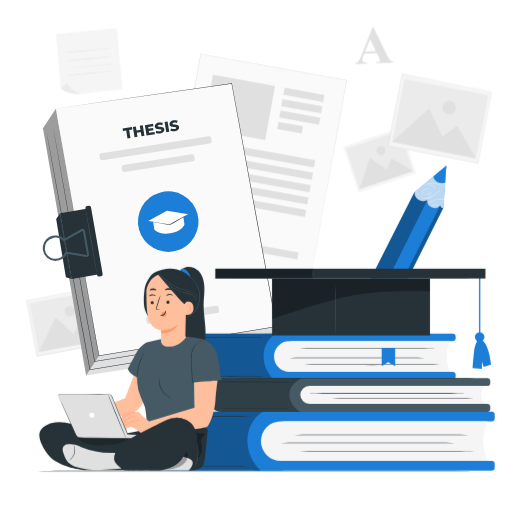
t = 0.00 s
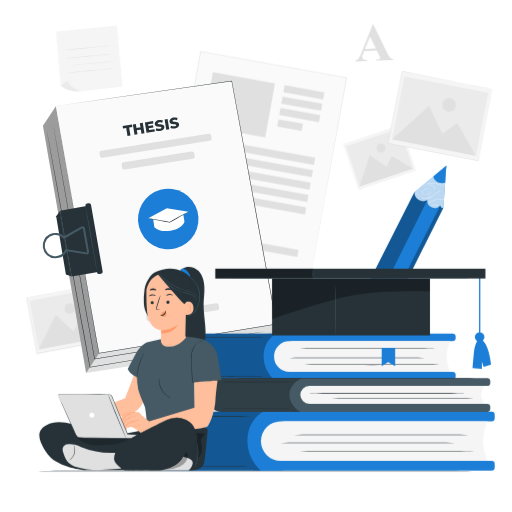
t = 0.19 s
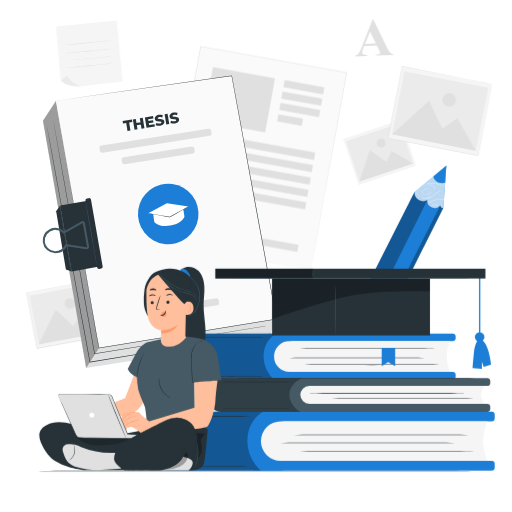
t = 0.56 s
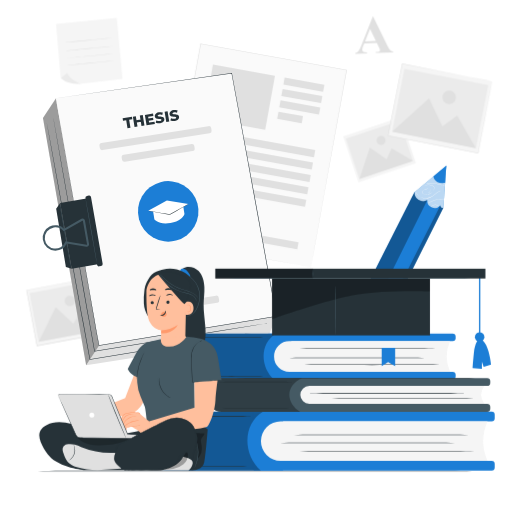
t = 0.75 s
t = 0.94 s: frame unchanged from t = 0.56 s, image omitted
t = 1.31 s: frame unchanged from t = 0.19 s, image omitted

The animated SVG that drew these frames (rendered in a browser with its animation timeline set to each time). Animation: 1 CSS @keyframes rule; one cycle of 1.50 s, repeats indefinitely.

<svg class="animated" id="freepik_stories-thesis" xmlns="http://www.w3.org/2000/svg" viewBox="0 0 500 500" version="1.1" xmlnsXlink="http://www.w3.org/1999/xlink" xmlnsSvgjs="http://svgjs.com/svgjs"><style>svg#freepik_stories-thesis:not(.animated) .animable {opacity: 0;}svg#freepik_stories-thesis.animated #freepik--background-complete--inject-21 {animation: 1.5s Infinite  linear floating;animation-delay: 0s;}svg#freepik_stories-thesis.animated #freepik--Thesis--inject-21 {animation: 1.5s Infinite  linear floating;animation-delay: 0s;}            @keyframes floating {                0% {                    opacity: 1;                    transform: translateY(0px);                }                50% {                    transform: translateY(-10px);                }                100% {                    opacity: 1;                    transform: translateY(0px);                }            }        </style><g id="freepik--background-complete--inject-21" class="animable animator-active" style="transform-origin: 253.2px 187.16px;"><g id="elrilk2q1k5n"><rect x="30.42" y="286.45" width="69.22" height="55.34" style="fill: rgb(245, 245, 245); transform-origin: 65.03px 314.12px; transform: rotate(-10.6deg);" class="animable"></rect></g><path d="M94,280.56l-.33.08-1,.19-3.69.72-13.93,2.67L26,293.52l.19-.28c3,16.19,6.52,34.75,10.21,54.39h0l-.31-.22,68-12.68-.17.26c-3-16.38-5.52-29.95-7.27-39.46-.86-4.75-1.54-8.48-2-11-.23-1.27-.4-2.24-.52-2.92s-.17-1-.17-1,.08.32.2,1l.57,2.87c.49,2.55,1.2,6.26,2.11,11,1.81,9.53,4.39,23.14,7.51,39.56l.05.21-.22.05L36.14,348l-.26.05-.05-.27h0c-3.66-19.64-7.13-38.2-10.15-54.4l0-.23.24-.05L75.16,284l13.89-2.54,3.67-.66.93-.16Z" style="fill: rgb(224, 224, 224); transform-origin: 65.04px 314.305px;" id="elj8pfdd8odmf" class="animable"></path><g id="el632pax9zgd"><rect x="32.8" y="289.94" width="64.36" height="48.37" style="fill: rgb(235, 235, 235); transform-origin: 64.98px 314.125px; transform: rotate(-10.6deg);" class="animable"></rect></g><polygon points="37.8 343.82 54.37 310.13 71.51 326.06 78.95 314.44 101.06 331.99 37.8 343.82" style="fill: rgb(224, 224, 224); transform-origin: 69.43px 326.975px;" id="elfksypcuhyee" class="animable"></polygon><path d="M73.19,302.87a5.07,5.07,0,1,1-5.92-4.05A5.07,5.07,0,0,1,73.19,302.87Z" style="fill: rgb(224, 224, 224); transform-origin: 68.2065px 303.803px;" id="eleytwntiqn45" class="animable"></path><g id="elpbr2o6swwye"><rect x="151.97" y="89.38" width="195.57" height="144.8" style="fill: rgb(250, 250, 250); transform-origin: 249.755px 161.78px; transform: rotate(-79.74deg);" class="animable"></rect></g><path d="M303.57,270.89s.05-.32.15-.92l.48-2.71c.42-2.38,1.05-5.9,1.86-10.47,1.65-9.16,4.05-22.54,7.09-39.48l25-138.9.2.28L195.9,52.92h0l.31-.22c-13,71.79-25.07,138.29-34.89,192.43l-.17-.25,103.53,18.86L293.41,269l7.56,1.4c1.71.31,2.6.49,2.6.49l-2.56-.44-7.53-1.34L264.75,264l-103.7-18.66-.21,0,0-.21c9.79-54.16,21.82-120.66,34.8-192.45l0-.26.27,0h0L338.45,78.21l.24.05,0,.23c-10.37,57-19.13,105.13-25.29,139l-7.2,39.4c-.84,4.55-1.48,8-1.92,10.42-.22,1.17-.38,2.06-.49,2.67Z" style="fill: rgb(224, 224, 224); transform-origin: 249.765px 161.655px;" id="elh0zrcz928iu" class="animable"></path><g id="el7e6khbzjoq7"><rect x="202.69" y="78.04" width="61.48" height="53.56" style="fill: rgb(224, 224, 224); transform-origin: 233.43px 104.82px; transform: rotate(10.26deg);" class="animable"></rect></g><g id="elzeib4llgw49"><rect x="277.03" y="89.12" width="39.36" height="6.99" style="fill: rgb(224, 224, 224); transform-origin: 296.71px 92.615px; transform: rotate(10.26deg);" class="animable"></rect></g><g id="elja56pdo95h"><rect x="195.71" y="146.52" width="112.34" height="6.99" style="fill: rgb(224, 224, 224); transform-origin: 251.88px 150.015px; transform: rotate(10.26deg);" class="animable"></rect></g><g id="elfenze8xspij"><rect x="193.52" y="158.63" width="112.34" height="6.99" style="fill: rgb(224, 224, 224); transform-origin: 249.69px 162.125px; transform: rotate(10.26deg);" class="animable"></rect></g><g id="el0cxevkraqmmc"><rect x="191.33" y="170.73" width="112.34" height="6.99" style="fill: rgb(224, 224, 224); transform-origin: 247.5px 174.225px; transform: rotate(10.26deg);" class="animable"></rect></g><g id="elxhbm5l34jse"><rect x="189.13" y="182.84" width="112.34" height="6.99" style="fill: rgb(224, 224, 224); transform-origin: 245.3px 186.335px; transform: rotate(10.26deg);" class="animable"></rect></g><g id="elo0r73bxwkas"><rect x="186.94" y="194.94" width="112.34" height="6.99" style="fill: rgb(224, 224, 224); transform-origin: 243.11px 198.435px; transform: rotate(10.26deg);" class="animable"></rect></g><g id="el1edchlbg2p3"><rect x="179.43" y="236.44" width="112.34" height="6.99" style="fill: rgb(224, 224, 224); transform-origin: 235.6px 239.935px; transform: rotate(10.26deg);" class="animable"></rect></g><g id="el7n8c13iwinl"><rect x="185.16" y="202.53" width="61.67" height="6.99" style="fill: rgb(224, 224, 224); transform-origin: 215.995px 206.025px; transform: rotate(10.26deg);" class="animable"></rect></g><g id="elob5fqxt98k"><rect x="275.02" y="100.25" width="39.36" height="6.99" style="fill: rgb(224, 224, 224); transform-origin: 294.7px 103.745px; transform: rotate(10.26deg);" class="animable"></rect></g><g id="elv48aq8iww7"><rect x="273" y="111.38" width="39.36" height="6.99" style="fill: rgb(224, 224, 224); transform-origin: 292.68px 114.875px; transform: rotate(10.4077deg);" class="animable"></rect></g><g id="ell39of8jlagk"><rect x="271.11" y="121.16" width="24.27" height="6.99" style="fill: rgb(224, 224, 224); transform-origin: 283.245px 124.655px; transform: rotate(10.26deg);" class="animable"></rect></g><path d="M368,51.76l-12.29.5-1.33,3.44a7.59,7.59,0,0,0-.6,2.83A2.32,2.32,0,0,0,355,60.64a10.09,10.09,0,0,0,3.44.47l0,1L347,62.53l0-1a5.17,5.17,0,0,0,3-1.68,20.43,20.43,0,0,0,2.77-5.36L364,26.27l.49,0,13.69,28q2,4,3.16,5a4,4,0,0,0,2.5.83l0,.94-16.83.68,0-.95.7,0a5.19,5.19,0,0,0,2.82-.68,1.34,1.34,0,0,0,.52-1.2,3.21,3.21,0,0,0-.19-.94c0-.15-.33-.79-.85-1.89Zm-.95-1.86-5.66-11.78-4.86,12.2Z" style="fill: rgb(224, 224, 224); transform-origin: 365.42px 44.4px;" id="elwgbyx5q7jun" class="animable"></path><g id="elz66t4qt6gt"><rect x="341.04" y="132.61" width="59.26" height="47.38" style="fill: rgb(245, 245, 245); transform-origin: 370.67px 156.3px; transform: rotate(-18.47deg);" class="animable"></rect></g><g id="el1t8qdnyhik"><rect x="343.08" y="135.6" width="55.09" height="41.41" style="fill: rgb(235, 235, 235); transform-origin: 370.625px 156.305px; transform: rotate(-18.47deg);" class="animable"></rect></g><polygon points="351.06 184.67 361.16 154.16 377.56 165.66 382.5 154.93 403.31 167.22 351.06 184.67" style="fill: rgb(224, 224, 224); transform-origin: 377.185px 169.415px;" id="elvpxk0gpneb" class="animable"></polygon><path d="M376.26,145.79a4.34,4.34,0,1,1-5.49-2.74A4.33,4.33,0,0,1,376.26,145.79Z" style="fill: rgb(224, 224, 224); transform-origin: 372.144px 147.165px;" id="elqfdsj4p5kn" class="animable"></path><g id="elzwxyv0947z"><rect x="394.11" y="71.12" width="71.59" height="89.54" style="fill: rgb(245, 245, 245); transform-origin: 429.905px 115.89px; transform: rotate(-78.92deg);" class="animable"></rect></g><path d="M480.72,89.37l-.43-.07-1.24-.22-4.78-.91-18-3.46L392.8,72.4l.28-.19c-4.09,20.91-8.77,44.88-13.73,70.25h0l-.21-.32L467,159.41l-.26.17c4.19-21.14,7.66-38.67,10.09-50.92,1.23-6.13,2.19-10.94,2.85-14.23.33-1.64.58-2.89.76-3.76s.28-1.3.28-1.3-.07.43-.23,1.27-.39,2.1-.7,3.72c-.63,3.28-1.55,8.08-2.72,14.2-2.38,12.3-5.79,29.89-9.89,51.11l-.05.22-.21,0L379,142.68l-.26-.05.05-.26h0c5-25.36,9.69-49.33,13.79-70.24l.05-.24.23.05L456.47,84.5l17.92,3.58,4.73,1,1.2.25Z" style="fill: rgb(224, 224, 224); transform-origin: 429.73px 115.89px;" id="elhb7k7oo24xw" class="animable"></path><g id="elutu5k01se3p"><rect x="398.56" y="74.26" width="62.57" height="83.25" style="fill: rgb(235, 235, 235); transform-origin: 429.845px 115.885px; transform: rotate(-78.92deg);" class="animable"></rect></g><polygon points="382.98 138.59 418.99 106.01 431.99 133.35 446.48 122.93 464.68 154.59 382.98 138.59" style="fill: rgb(224, 224, 224); transform-origin: 423.83px 130.3px;" id="elkhcnn9rw9k9" class="animable"></polygon><path d="M445.09,106.26a6.56,6.56,0,1,1-5.18-7.69A6.55,6.55,0,0,1,445.09,106.26Z" style="fill: rgb(224, 224, 224); transform-origin: 438.651px 105.008px;" id="eludidqa44vpj" class="animable"></path><polygon points="54.74 33.21 59.28 86.19 79.83 91.76 119.69 87.13 114.08 27.49 54.74 33.21" style="fill: rgb(245, 245, 245); transform-origin: 87.215px 59.625px;" id="elenvjfrm3ki4" class="animable"></polygon><path d="M65.55,81.43l-6.26,4.76a22.73,22.73,0,0,0,8.17,4.54,32.74,32.74,0,0,0,12.37,1S70.34,90.12,65.55,81.43Z" style="fill: rgb(235, 235, 235); transform-origin: 69.56px 86.679px;" id="el1nvegorj6uj" class="animable"></path><path d="M109.28,47c0,.1-10.08,1.15-22.53,2.36s-22.57,2.11-22.58,2S74.25,50.18,86.71,49,109.27,46.87,109.28,47Z" style="fill: rgb(224, 224, 224); transform-origin: 86.725px 49.1786px;" id="elk2wxag3c7ln" class="animable"></path><path d="M109.87,55.12c0,.1-10.08,1.16-22.53,2.37s-22.57,2.1-22.58,2,10.08-1.16,22.54-2.37S109.86,55,109.87,55.12Z" style="fill: rgb(224, 224, 224); transform-origin: 87.315px 57.3035px;" id="ele14kqlqhebb" class="animable"></path><path d="M110.82,62.31c0,.1-10.08,1.16-22.53,2.36s-22.56,2.11-22.57,2,10.07-1.15,22.53-2.36S110.81,62.21,110.82,62.31Z" style="fill: rgb(224, 224, 224); transform-origin: 88.27px 64.4907px;" id="elxqc78hpoh4" class="animable"></path><path d="M111.45,69.26c0,.09-10.08,1.15-22.54,2.36s-22.56,2.11-22.57,2,10.08-1.16,22.54-2.36S111.44,69.16,111.45,69.26Z" style="fill: rgb(224, 224, 224); transform-origin: 88.895px 71.4408px;" id="el2guyeu48ywi" class="animable"></path></g><g id="freepik--Floor--inject-21" class="animable" style="transform-origin: 249px 459.895px;"><path d="M484.39,459.9c0,.14-105.4.26-235.38.26s-235.4-.12-235.4-.26,105.37-.27,235.4-.27S484.39,459.75,484.39,459.9Z" style="fill: rgb(38, 50, 56); transform-origin: 249px 459.895px;" id="elw32bt7pwvom" class="animable"></path></g><g id="freepik--Thesis--inject-21" class="animable" style="transform-origin: 156.069px 224.035px;"><polygon points="41.94 125.35 84.1 366.77 261.88 338.86 270.12 318.95 222.02 95.72 55.38 105.66 41.94 125.35" style="fill: rgb(224, 224, 224); transform-origin: 156.03px 231.245px;" id="elsqobgjrzmxr" class="animable"></polygon><g id="el7dezseboy5n"><polygon points="84.1 366.77 96.73 347.42 54.57 105.99 41.94 125.35 84.1 366.77" style="opacity: 0.3; transform-origin: 69.335px 236.38px;" class="animable"></polygon></g><polygon points="54.57 105.99 96.73 347.42 270.12 318.95 226.31 81.5 54.57 105.99" style="fill: rgb(250, 250, 250); transform-origin: 162.345px 214.46px;" id="elu2xwlp2bn1c" class="animable"></polygon><path d="M54.57,106l171.71-24.7.21,0,0,.2C238.78,147.81,254,230,270.38,318.9l.05.27-.27.05-2.86.47-170.53,28-.24,0,0-.24C71.73,204.86,54.94,108.12,54.57,106c.37,2.13,17.36,98.83,42.4,241.38l-.28-.19,170.52-28,2.86-.47-.22.31c-16.38-88.91-31.52-171.1-43.75-237.46l.24.17Z" style="fill: rgb(38, 50, 56); transform-origin: 162.5px 214.495px;" id="elpqdmdqz8ftg" class="animable"></path><g id="elkl4sxa18myd"><circle cx="164.29" cy="216.42" r="29.55" style="fill: rgb(28, 126, 214); transform-origin: 164.29px 216.42px; transform: rotate(-82.43deg);" class="animable"></circle></g><path d="M150.74,224.18l-1.34-8.51L178.87,211l1.26,8s-1.8,6.88-13.72,8.76S150.74,224.18,150.74,224.18Z" style="fill: rgb(255, 255, 255); transform-origin: 164.765px 219.577px;" id="elkyw06j48hv" class="animable"></path><polygon points="144.75 215.72 165.78 219.46 184.02 209.2 162.96 205.87 144.75 215.72" style="fill: rgb(255, 255, 255); transform-origin: 164.385px 212.665px;" id="ellm4zjufswf" class="animable"></polygon><g id="elyz1pkqrgo8i"><rect x="96.64" y="141.39" width="110.49" height="6.96" rx="2.35" style="fill: rgb(224, 224, 224); transform-origin: 151.885px 144.87px; transform: rotate(-8.98deg);" class="animable"></rect></g><g id="elkpmm3fbp47m"><rect x="118.57" y="155.76" width="71.79" height="6.96" rx="2.35" style="fill: rgb(224, 224, 224); transform-origin: 154.465px 159.24px; transform: rotate(-8.98deg);" class="animable"></rect></g><g id="eljswsnv27vn"><rect x="142.43" y="303.89" width="71.79" height="6.96" rx="2.35" style="fill: rgb(224, 224, 224); transform-origin: 178.325px 307.37px; transform: rotate(-8.98deg);" class="animable"></rect></g><path d="M261.19,325.66l-.84.16-2.48.43-9.59,1.6-35.61,5.84L92.37,353.24l-.26.05,0-.26c-1.68-9.55-3.45-19.55-5.25-29.74C77.18,268.54,68.46,219,62.15,183.11c-3.13-17.94-5.66-32.45-7.42-42.49-.86-5-1.53-8.91-2-11.56-.22-1.32-.39-2.32-.51-3s-.15-1-.15-1,.08.35.21,1,.31,1.69.55,3c.48,2.65,1.18,6.54,2.09,11.54,1.79,10,4.38,24.54,7.58,42.46,6.35,35.88,15.13,85.42,24.82,140.16,1.8,10.18,3.56,20.19,5.25,29.74l-.31-.22,120.34-19.38,35.63-5.68,9.6-1.51,2.49-.38Z" style="fill: rgb(38, 50, 56); transform-origin: 156.63px 239.175px;" id="el8s74tlrjviu" class="animable"></path><path d="M248,334.74l-.79.16-2.34.41-9.06,1.54-33.68,5.62L87.83,361.39l-.26,0,0-.25L81,325.47c-9.79-54-18.65-102.85-25.07-138.23-3.18-17.68-5.76-32-7.54-41.9-.87-4.94-1.56-8.78-2-11.4-.22-1.29-.4-2.28-.51-3s-.16-1-.16-1,.08.33.21,1l.57,3c.48,2.61,1.2,6.44,2.12,11.37l7.7,41.87c6.46,35.38,15.38,84.23,25.23,138.2,2.22,12.23,4.4,24.2,6.49,35.71l-.3-.21,114.31-18.74,33.7-5.47,9.07-1.45,2.35-.36Z" style="fill: rgb(38, 50, 56); transform-origin: 146.86px 245.665px;" id="eliwzyvjy78dq" class="animable"></path><polygon points="58.76 208.23 54.85 213.75 64.34 270.64 69.99 272.56 58.76 208.23" style="fill: rgb(38, 50, 56); transform-origin: 62.42px 240.395px;" id="eled3l1712lti" class="animable"></polygon><g id="el54zok5wbsmx"><rect x="64.17" y="205.38" width="27.48" height="65.3" style="fill: rgb(38, 50, 56); transform-origin: 77.91px 238.03px; transform: rotate(-9.91deg);" class="animable"></rect></g><g id="elpwqr7o1x4gi"><rect x="89.1" y="200.62" width="5.49" height="69.84" rx="1.85" style="fill: rgb(38, 50, 56); transform-origin: 91.845px 235.54px; transform: rotate(-9.9deg);" class="animable"></rect></g><path d="M54.08,254.77A12.42,12.42,0,0,1,41.82,244a12.4,12.4,0,0,1,20.79-10.69l16.9-9.6a2.32,2.32,0,0,1,3.43,1.62l4,22.89a2.31,2.31,0,0,1-2.65,2.69l-19.08-3a12.44,12.44,0,0,1-11.13,6.88Zm0-22.81a9.47,9.47,0,0,0-1.5.11,10.58,10.58,0,0,0-8.81,11.68,10.4,10.4,0,0,0,19.9,2.64l.3-.72L84.61,249a.28.28,0,0,0,.27-.09.31.31,0,0,0,.09-.27l-4-22.9a.32.32,0,0,0-.18-.23.32.32,0,0,0-.29,0L62.25,235.83l-.54-.57A10.43,10.43,0,0,0,54.11,232Z" style="fill: rgb(69, 90, 100); transform-origin: 64.3424px 239.099px;" id="el6fgw3046s26" class="animable"></path><path d="M94.68,267.75a3.53,3.53,0,0,1-.14-.64c-.09-.48-.2-1.09-.35-1.84-.3-1.67-.72-4-1.24-6.8-1-5.79-2.44-13.69-4-22.42s-2.89-16.65-3.89-22.46c-.47-2.82-.85-5.13-1.12-6.81-.12-.76-.21-1.38-.28-1.86a2.64,2.64,0,0,1-.06-.65,4.63,4.63,0,0,1,.16.63c.1.48.23,1.09.38,1.84.32,1.67.76,4,1.29,6.79,1.07,5.73,2.5,13.66,4,22.42s2.9,16.71,3.84,22.46c.48,2.88.84,5.21,1.08,6.82.11.81.21,1.43.25,1.87A2.66,2.66,0,0,1,94.68,267.75Z" style="fill: rgb(69, 90, 100); transform-origin: 89.1393px 236.01px;" id="elg7gdy05k1zc" class="animable"></path><path d="M69.45,272.78a5.68,5.68,0,0,1-.14-.65c-.09-.47-.2-1.08-.34-1.84-.31-1.67-.73-4-1.25-6.79-1-5.8-2.44-13.7-4-22.43s-2.88-16.65-3.89-22.45c-.47-2.83-.85-5.14-1.12-6.81-.12-.77-.21-1.38-.28-1.86a2.71,2.71,0,0,1-.06-.66,3.68,3.68,0,0,1,.17.64c.09.48.22,1.09.37,1.84.32,1.67.76,4,1.29,6.78,1.07,5.74,2.5,13.66,4,22.43s2.9,16.7,3.85,22.45c.47,2.88.84,5.21,1.07,6.83.11.81.21,1.43.25,1.86A2.74,2.74,0,0,1,69.45,272.78Z" style="fill: rgb(69, 90, 100); transform-origin: 63.9093px 241.035px;" id="elsswi4hz8979" class="animable"></path><path d="M184,209.2a10.26,10.26,0,0,1-1.38.89l-3.86,2.27c-3.28,1.9-7.83,4.49-12.87,7.33l-.09.05-.09,0-.21,0c-5.75-1-11-2-14.7-2.69l-4.45-.87a9.33,9.33,0,0,1-1.62-.4,12.11,12.11,0,0,1,1.66.19l4.47.71c3.78.62,9,1.52,14.74,2.54l.2,0-.18,0c5.05-2.83,9.63-5.37,13-7.19l3.95-2.12A8.63,8.63,0,0,1,184,209.2Z" style="fill: rgb(38, 50, 56); transform-origin: 164.365px 214.47px;" id="elntddgmu5p1c" class="animable"></path><text transform="matrix(0.99, -0.16, 0.16, 0.99, 121.26, 135.83)" style="font-size:14.684189796447754px;fill:#263238;font-family:Montserrat-ExtraBold, Montserrat;font-weight:800">THESIS</text></g><g id="freepik--Books--inject-21" class="animable" style="transform-origin: 313.485px 392.675px;"><path d="M199.18,325.79h85.26a0,0,0,0,1,0,0v44.74a0,0,0,0,1,0,0H199.18a17.65,17.65,0,0,1-17.65-17.65v-9.45a17.65,17.65,0,0,1,17.65-17.65Z" style="fill: rgb(28, 126, 214); transform-origin: 232.985px 348.155px;" id="elsssvusz2ypf" class="animable"></path><path d="M262.15,325.79H442a2.93,2.93,0,0,1,2.93,2.93v1.57a2.93,2.93,0,0,1-2.93,2.93H262.15a0,0,0,0,1,0,0v-7.43A0,0,0,0,1,262.15,325.79Z" style="fill: rgb(28, 126, 214); transform-origin: 353.54px 329.505px;" id="elq6hh8dhyeg" class="animable"></path><path d="M262.15,363.11H442a2.93,2.93,0,0,1,2.93,2.93v1.57a2.93,2.93,0,0,1-2.93,2.93H262.15a0,0,0,0,1,0,0v-7.43a0,0,0,0,1,0,0Z" style="fill: rgb(28, 126, 214); transform-origin: 353.54px 366.825px;" id="el48rqzor4e9x" class="animable"></path><path d="M439.46,363.11H282.55a14.94,14.94,0,0,1-14.94-14.95h0a14.94,14.94,0,0,1,14.94-14.94H439.46A37,37,0,0,0,439.46,363.11Z" style="fill: rgb(245, 245, 245); transform-origin: 353.535px 348.165px;" id="el7knqo1s39dt" class="animable"></path><g id="el67fnenh33ax"><path d="M267.61,370.54H199.53a18,18,0,0,1-18-18v-8.89a17.86,17.86,0,0,1,17.86-17.86h69.91C253.11,335.61,254.32,359.11,267.61,370.54Z" style="opacity: 0.3; transform-origin: 225.415px 348.165px;" class="animable"></path></g><path d="M420.4,349.55c0,.15-32.21.27-71.93.27s-71.93-.12-71.93-.27,32.2-.27,71.93-.27S420.4,349.4,420.4,349.55Z" style="fill: rgb(38, 50, 56); transform-origin: 348.47px 349.55px;" id="elmopuyq6y03o" class="animable"></path><path d="M435.2,356.19c0,.15-32.21.27-71.93.27s-71.93-.12-71.93-.27,32.2-.26,71.93-.26S435.2,356.05,435.2,356.19Z" style="fill: rgb(38, 50, 56); transform-origin: 363.27px 356.195px;" id="eld41dydiuj5d" class="animable"></path><path d="M430.84,340.13c0,.15-32.21.27-71.93.27s-71.94-.12-71.94-.27,32.2-.27,71.94-.27S430.84,340,430.84,340.13Z" style="fill: rgb(38, 50, 56); transform-origin: 358.905px 340.13px;" id="el8wc778e3oqn" class="animable"></path><path d="M259.73,367.4c0,.15-15.08.27-33.67.27s-33.67-.12-33.67-.27,15.07-.27,33.67-.27S259.73,367.25,259.73,367.4Z" style="fill: rgb(38, 50, 56); transform-origin: 226.06px 367.4px;" id="el8ugv6q2p68" class="animable"></path><path d="M259.73,329.51c0,.15-15.08.27-33.67.27s-33.67-.12-33.67-.27,15.07-.27,33.67-.27S259.73,329.36,259.73,329.51Z" style="fill: rgb(38, 50, 56); transform-origin: 226.06px 329.51px;" id="elw37ll16yq7s" class="animable"></path><path d="M161.54,401.94H276.43a0,0,0,0,1,0,0v57.62a0,0,0,0,1,0,0H161.54a17.65,17.65,0,0,1-17.65-17.65V419.59a17.65,17.65,0,0,1,17.65-17.65Z" style="fill: rgb(28, 126, 214); transform-origin: 210.16px 430.75px;" id="elhhjkcnrd7u" class="animable"></path><path d="M247.72,401.94H480.15a2.93,2.93,0,0,1,2.93,2.93v3.71a2.93,2.93,0,0,1-2.93,2.93H247.72a0,0,0,0,1,0,0v-9.57A0,0,0,0,1,247.72,401.94Z" style="fill: rgb(28, 126, 214); transform-origin: 365.4px 406.725px;" id="elz7820hs11zs" class="animable"></path><path d="M247.72,450H480.15a2.93,2.93,0,0,1,2.93,2.93v3.71a2.93,2.93,0,0,1-2.93,2.93H247.72a0,0,0,0,1,0,0V450A0,0,0,0,1,247.72,450Z" style="fill: rgb(28, 126, 214); transform-origin: 365.4px 454.785px;" id="eljpicpvahfyj" class="animable"></path><path d="M476.06,450H274a19.25,19.25,0,0,1-19.24-19.25h0A19.24,19.24,0,0,1,274,411.51H476.06A47.59,47.59,0,0,0,476.06,450Z" style="fill: rgb(245, 245, 245); transform-origin: 365.41px 430.755px;" id="el7vvk0f47o4j" class="animable"></path><g id="el661phxeiwls"><path d="M254.74,459.56H161.31a17.41,17.41,0,0,1-17.41-17.42V420a18,18,0,0,1,18-18h95C236.07,414.58,237.63,444.85,254.74,459.56Z" style="opacity: 0.3; transform-origin: 200.4px 430.78px;" class="animable"></path></g><path d="M451.51,432.54c0,.15-41.48.27-92.63.27s-92.64-.12-92.64-.27,41.47-.27,92.64-.27S451.51,432.39,451.51,432.54Z" style="fill: rgb(38, 50, 56); transform-origin: 358.875px 432.54px;" id="el37l8rjugbrh" class="animable"></path><path d="M470.58,441.09c0,.15-41.48.27-92.64.27s-92.64-.12-92.64-.27,41.47-.26,92.64-.26S470.58,441,470.58,441.09Z" style="fill: rgb(38, 50, 56); transform-origin: 377.94px 441.095px;" id="elwz11okey11" class="animable"></path><path d="M465,424.6c0,.15-41.47.27-92.63.27s-92.64-.12-92.64-.27,41.47-.27,92.64-.27S465,424.45,465,424.6Z" style="fill: rgb(38, 50, 56); transform-origin: 372.365px 424.6px;" id="el5plfhnclvjj" class="animable"></path><path d="M244.59,455.52c0,.15-19.41.27-43.36.27s-43.36-.12-43.36-.27,19.41-.26,43.36-.26S244.59,455.38,244.59,455.52Z" style="fill: rgb(38, 50, 56); transform-origin: 201.23px 455.525px;" id="elumtlg44p9o" class="animable"></path><path d="M244.59,406.73c0,.14-19.41.26-43.36.26s-43.36-.12-43.36-.26,19.41-.27,43.36-.27S244.59,406.58,244.59,406.73Z" style="fill: rgb(38, 50, 56); transform-origin: 201.23px 406.725px;" id="el7sqmpxbdzt3" class="animable"></path><path d="M216.18,369.16h94.66a0,0,0,0,1,0,0v33a0,0,0,0,1,0,0H216.18a13,13,0,0,1-13-13v-7a13,13,0,0,1,13-13Z" style="fill: rgb(69, 90, 100); transform-origin: 257.01px 385.66px;" id="el23ndjy1qd9h" class="animable"></path><path d="M287.52,369.16H475.68a3.07,3.07,0,0,1,3.07,3.07v1.64a3.07,3.07,0,0,1-3.07,3.07H287.52a0,0,0,0,1,0,0v-7.77A0,0,0,0,1,287.52,369.16Z" style="fill: rgb(69, 90, 100); transform-origin: 383.135px 373.05px;" id="elsx99mjowid" class="animable"></path><path d="M287.52,394.38H475.68a3.07,3.07,0,0,1,3.07,3.07v1.64a3.07,3.07,0,0,1-3.07,3.07H287.52a0,0,0,0,1,0,0v-7.77A0,0,0,0,1,287.52,394.38Z" style="fill: rgb(69, 90, 100); transform-origin: 383.135px 398.27px;" id="elixt4vhlb138" class="animable"></path><path d="M473,394.38H302a8.73,8.73,0,0,1-8.73-8.72h0a8.73,8.73,0,0,1,8.73-8.73H473Q466.44,385.66,473,394.38Z" style="fill: rgb(245, 245, 245); transform-origin: 383.135px 385.655px;" id="eluc7x1ukcco9" class="animable"></path><g id="el58b7cmd783d"><path d="M293.22,402.15h-77a13.09,13.09,0,0,1-13.09-13.1v-6.52a13.36,13.36,0,0,1,13.36-13.37H295C278.05,376.4,279.32,393.73,293.22,402.15Z" style="opacity: 0.3; transform-origin: 249.065px 385.655px;" class="animable"></path></g><path d="M453.09,384.28c0,.15-33.7.27-75.26.27s-75.26-.12-75.26-.27,33.69-.26,75.26-.26S453.09,384.14,453.09,384.28Z" style="fill: rgb(38, 50, 56); transform-origin: 377.83px 384.285px;" id="eleoa1irlzas5" class="animable"></path><path d="M468.58,389c0,.15-33.7.27-75.26.27s-75.26-.12-75.26-.27,33.69-.27,75.26-.27S468.58,388.83,468.58,389Z" style="fill: rgb(38, 50, 56); transform-origin: 393.32px 389px;" id="elsl4jeo9vxit" class="animable"></path><path d="M285,398.87c0,.15-15.77.27-35.23.27s-35.23-.12-35.23-.27,15.77-.27,35.23-.27S285,398.72,285,398.87Z" style="fill: rgb(38, 50, 56); transform-origin: 249.77px 398.87px;" id="el21q1hyubb6e" class="animable"></path><path d="M285,373.05c0,.15-15.77.26-35.23.26s-35.23-.11-35.23-.26,15.77-.27,35.23-.27S285,372.9,285,373.05Z" style="fill: rgb(38, 50, 56); transform-origin: 249.77px 373.045px;" id="elaz17jh7ic4i" class="animable"></path><path d="M476.5,369.16c0,.15-57.87.27-129.23.27S218,369.31,218,369.16s57.85-.27,129.24-.27S476.5,369,476.5,369.16Z" style="fill: rgb(38, 50, 56); transform-origin: 347.25px 369.16px;" id="elrqnyhd1qy3" class="animable"></path><polygon points="372.73 339.64 372.73 357.56 378.94 353.58 385.86 357.56 385.86 339.64 372.73 339.64" style="fill: rgb(28, 126, 214); transform-origin: 379.295px 348.6px;" id="elszxn03p8qf" class="animable"></polygon></g><g id="freepik--Pencil--inject-21" class="animable" style="transform-origin: 396.425px 228.46px;"><polygon points="435.84 161.77 404.57 187.82 357.01 281.78 386.66 295.18 432.92 203.03 435.84 161.77" style="fill: rgb(28, 126, 214); transform-origin: 396.425px 228.475px;" id="elfd476p9al4f" class="animable"></polygon><g id="ele6jb7z72und"><g style="opacity: 0.7; transform-origin: 420.265px 182.421px;" class="animable"><path d="M432.92,203a2.42,2.42,0,0,1-3-2.42,7.24,7.24,0,0,1-12.72-5.13,8.44,8.44,0,0,1-12.43-7.86l31-25.85Z" style="fill: rgb(255, 255, 255); transform-origin: 420.265px 182.421px;" id="eldgyexvztohe" class="animable"></path></g></g><path d="M423.26,172.25s.48,7.78,11.38,6.42l1.2-16.9Z" style="fill: rgb(28, 126, 214); transform-origin: 429.55px 170.3px;" id="el80y6kf6jw66" class="animable"></path><g id="el7ss234rzj2f"><path d="M417.24,195.48l-45.85,92.29-14.38-6,47.56-94,.24-.2a8.15,8.15,0,0,0,.64,3.66,8.87,8.87,0,0,0,3.08,3.76,8.32,8.32,0,0,0,5.69,1.39A8.69,8.69,0,0,0,417.24,195.48Z" style="opacity: 0.3; transform-origin: 387.125px 237.67px;" class="animable"></path></g><g id="elxqevbgfstop"><path d="M430,200.61l-47.1,92.85,3.8,1.72L432.92,203a2.57,2.57,0,0,1-2.93-1.82A2.91,2.91,0,0,1,430,200.61Z" style="opacity: 0.3; transform-origin: 407.91px 247.895px;" class="animable"></path></g><path d="M417,186.52a.67.67,0,0,0-.16.41.88.88,0,0,0,.8.87,3.33,3.33,0,0,0,2-.56,2.11,2.11,0,0,0,.85-.94,1.39,1.39,0,0,0-.09-1.34,1.86,1.86,0,0,0-1.36-.69,6,6,0,0,0-1.73.1,9.35,9.35,0,0,0-3.57,1.39,2.38,2.38,0,0,0-1.1,1.63,2.13,2.13,0,0,0,.87,1.81,5.68,5.68,0,0,0,4.38.54A8.06,8.06,0,0,0,424,184a2.09,2.09,0,0,0-.46-1.8,3.81,3.81,0,0,0-1.54-1,11,11,0,0,0-3.29-.66,12.21,12.21,0,0,0-4.82.72c-.54.2-1,.39-1.23.52s-.42.2-.42.2a8.93,8.93,0,0,1,1.62-.81,12.13,12.13,0,0,1,4.85-.79,11.11,11.11,0,0,1,3.36.64,4,4,0,0,1,1.62,1.05,2.32,2.32,0,0,1,.52,2,8.35,8.35,0,0,1-8.64,6.09,4.16,4.16,0,0,1-2.19-.76,2.32,2.32,0,0,1-1-2,2.6,2.6,0,0,1,1.2-1.78,9.52,9.52,0,0,1,3.66-1.41,6.37,6.37,0,0,1,1.79-.08,2,2,0,0,1,1.46.77,1.56,1.56,0,0,1,.09,1.49,2.25,2.25,0,0,1-.91,1,3.37,3.37,0,0,1-2.05.53.93.93,0,0,1-.84-.95C416.83,186.6,417,186.51,417,186.52Z" style="fill: rgb(255, 255, 255); transform-origin: 418.25px 185.275px;" id="elw9j0vy6o1p" class="animable"></path><path d="M433.78,186s-.46-.07-1.28,0a8.92,8.92,0,0,0-3.36.9,22.78,22.78,0,0,0-4.32,2.88,19.41,19.41,0,0,1-5.44,3.38,11,11,0,0,1-6.36.24,10.72,10.72,0,0,1-4.57-2.52A10.59,10.59,0,0,1,406.3,188a7.26,7.26,0,0,1-.52-1.18,2.23,2.23,0,0,1,.15.29c.09.2.24.49.44.85a11.31,11.31,0,0,0,2.19,2.71,10.68,10.68,0,0,0,4.51,2.44,11,11,0,0,0,6.24-.26,19.49,19.49,0,0,0,5.38-3.32,21.65,21.65,0,0,1,4.38-2.86,8.52,8.52,0,0,1,3.42-.85A5.12,5.12,0,0,1,433.78,186Z" style="fill: rgb(255, 255, 255); transform-origin: 419.78px 189.789px;" id="el10jp8dqp83m" class="animable"></path><path d="M433.6,195.37a3.39,3.39,0,0,0-2.15-1,19.05,19.05,0,0,0-5.83.86,32.43,32.43,0,0,0-5.56,2.06c-.69.33-1.23.62-1.61.81a3.44,3.44,0,0,1-.59.3,4.67,4.67,0,0,1,.55-.37c.36-.22.9-.54,1.58-.88a28.31,28.31,0,0,1,5.57-2.14,27.83,27.83,0,0,1,3.22-.68,9.65,9.65,0,0,1,2.69-.11,3.3,3.3,0,0,1,1.68.68A2.26,2.26,0,0,1,433.6,195.37Z" style="fill: rgb(255, 255, 255); transform-origin: 425.73px 196.286px;" id="elti2630ouhoo" class="animable"></path><path d="M420.62,202a6.51,6.51,0,0,1,1-.85,7.54,7.54,0,0,1,3-1.32,3.73,3.73,0,0,1,3.11.77,2.76,2.76,0,0,1,.63.77,1,1,0,0,1,.12.34,4.35,4.35,0,0,0-.85-1,3.72,3.72,0,0,0-3-.67,8.14,8.14,0,0,0-2.91,1.24A11.3,11.3,0,0,1,420.62,202Z" style="fill: rgb(255, 255, 255); transform-origin: 424.55px 200.877px;" id="el2fgv7ls5xrd" class="animable"></path><path d="M434.6,180.35a.83.83,0,0,1-.15.13c-.1.07-.25.18-.46.31a2.26,2.26,0,0,1-.81.36,2.54,2.54,0,0,1-1.18-.07c-.85-.19-1.8-.62-2.87-1a22.3,22.3,0,0,0-3.56-.89,43.61,43.61,0,0,0-6.69-.45h-2a3.71,3.71,0,0,1-.75,0l.75-.06,2-.07a37.66,37.66,0,0,1,6.72.39,19.91,19.91,0,0,1,3.6.92c1.08.38,2,.82,2.84,1a2.18,2.18,0,0,0,1.91-.21A7.48,7.48,0,0,1,434.6,180.35Z" style="fill: rgb(255, 255, 255); transform-origin: 425.365px 179.89px;" id="el2i73lv7f0k" class="animable"></path></g><g id="freepik--graduation-cap--inject-21" class="animable" style="transform-origin: 344.835px 311.225px;"><path d="M467.74,265.27v81.91a.65.65,0,0,0,1.29,0V265.27a.65.65,0,0,0-1.29,0Z" style="fill: rgb(28, 126, 214); transform-origin: 468.385px 306.225px;" id="ele676g8yiryj" class="animable"></path><path d="M473,329.13a4.62,4.62,0,1,1-4.62-4.62A4.62,4.62,0,0,1,473,329.13Z" style="fill: rgb(28, 126, 214); transform-origin: 468.38px 329.13px;" id="elpxhbnmtz2rn" class="animable"></path><path d="M467.1,331.52s-3.37,3.37-4.38,13.24-1.23,14.8-1.23,14.8l9.08.56v-7.06c0,.33,1.8,5.27,1.8,5.27l7.18-2.36S477,329.73,467.1,331.52Z" style="fill: rgb(28, 126, 214); transform-origin: 470.52px 345.776px;" id="eldxhksf1bxdo" class="animable"></path><rect x="265.67" y="271.97" width="154.2" height="55.59" style="fill: rgb(38, 50, 56); transform-origin: 342.77px 299.765px;" id="el5o5s0mbq1xr" class="animable"></rect><rect x="210.28" y="262.41" width="263.75" height="9.57" style="fill: rgb(38, 50, 56); transform-origin: 342.155px 267.195px;" id="elhh3tmijzjek" class="animable"></rect><g id="elqkdzk8rwgp"><path d="M265.67,311.79s46.84-16.8,77.1-23,77.1-4.14,77.1-4.14V272H265.67Z" style="opacity: 0.3; transform-origin: 342.77px 291.895px;" class="animable"></path></g><g id="elnr592lxz9af"><rect x="210.28" y="262.41" width="95.4" height="9.57" style="opacity: 0.3; transform-origin: 257.98px 267.195px;" class="animable"></rect></g><path d="M472.12,272c0,.15-58.65.27-131,.27s-131-.12-131-.27,58.63-.26,131-.26S472.12,271.83,472.12,272Z" style="fill: rgb(69, 90, 100); transform-origin: 341.12px 272.005px;" id="elohk0jgw7a4" class="animable"></path><path d="M305.53,272.05a43.88,43.88,0,0,1,0-9.72,45.55,45.55,0,0,1,0,9.72Z" style="fill: rgb(69, 90, 100); transform-origin: 305.525px 267.19px;" id="el93clcnjehk" class="animable"></path><path d="M327.52,327.57c-.14,0-.26-10.85-.26-24.23s.12-24.22.26-24.22.27,10.84.27,24.22S327.67,327.57,327.52,327.57Z" style="fill: rgb(69, 90, 100); transform-origin: 327.525px 303.345px;" id="elb2ub4ge831s" class="animable"></path></g><g id="freepik--Character--inject-21" class="animable" style="transform-origin: 127.317px 360.152px;"><path d="M104.45,395.84l17.73-7.16,13.54-35.37,18.05,9.3s-1.74,3.49-5.47,12.14c-1.45,3.33-6.22,12.64-8.16,17.17a23.86,23.86,0,0,1-21.27,14.45l-16.64.43Z" style="fill: rgb(255, 191, 157); transform-origin: 128px 380.055px;" id="elsd12826ei4k" class="animable"></path><path d="M95.64,389,93,386.18a3,3,0,0,0-1.73-.49l-8.48.26a5.3,5.3,0,0,0-3.93,2.38l-3.09,5.25s-2.07,3.59-1.81,4.47a1.55,1.55,0,0,0,1.79,1.05s.3,1.66.85,2a2.64,2.64,0,0,0,2.07.13,1.73,1.73,0,0,0,1.67,1,2.57,2.57,0,0,0,.44-.08c1-.31,1.46-2.26,1.46-2.26l4.3-.79s6.18,4.13,8.36,6.83,7.88.64,7.88.64l2.13-10.2Z" style="fill: rgb(255, 191, 157); transform-origin: 89.4237px 396.505px;" id="elnqsh3xz5jeo" class="animable"></path><path d="M89.39,390.21a7,7,0,0,1-1.86.31c-1.17.13-2.82.18-4.69.42l.2-.15a17,17,0,0,1-1.1,2,22.82,22.82,0,0,1-4.08,4.83,7.83,7.83,0,0,1-2.13,1.52c0-.07.75-.67,1.87-1.8a28.14,28.14,0,0,0,3.89-4.83c.41-.67.78-1.33,1.09-2l.06-.13.14,0c1.91-.21,3.56-.19,4.73-.23A9.08,9.08,0,0,1,89.39,390.21Z" style="fill: rgb(255, 154, 108); transform-origin: 82.56px 394.633px;" id="el4gvgniayk8y" class="animable"></path><path d="M89.58,394.26a4.22,4.22,0,0,1-1.6.42,12.19,12.19,0,0,1-4.15-.14l.31-.17a16,16,0,0,1-.62,1.54,13.29,13.29,0,0,1-3.19,4.19,5.42,5.42,0,0,1-1.82,1.19,20.12,20.12,0,0,1,1.56-1.47,14.85,14.85,0,0,0,3-4.15,13.89,13.89,0,0,0,.61-1.47l.08-.22.22,0A20.84,20.84,0,0,0,89.58,394.26Z" style="fill: rgb(255, 154, 108); transform-origin: 84.045px 397.635px;" id="eluzmqmu0hw6" class="animable"></path><path d="M100.36,396.35l-7.57-3.52a8.13,8.13,0,0,0-3.3-1A7.87,7.87,0,0,0,86,393l-4.08,2.1c-.22.12-.46.26-.53.49s.12.63.35.86a6,6,0,0,0,7.88.32,16.19,16.19,0,0,0,2.55,5,5.54,5.54,0,0,0,5,2.13" style="fill: rgb(255, 191, 157); transform-origin: 90.8676px 397.882px;" id="elhisneg840ir" class="animable"></path><path d="M97.15,404a.63.63,0,0,1-.2.06,2.75,2.75,0,0,1-.62.08,4.85,4.85,0,0,1-2.28-.56,7.14,7.14,0,0,1-2.68-2.44,19.91,19.91,0,0,1-2-4.22l.38.09a6,6,0,0,1-4.41,1.38,6.27,6.27,0,0,1-2.46-.69,5.71,5.71,0,0,1-1.09-.75,3.33,3.33,0,0,1-.49-.5,1,1,0,0,1-.21-.83.9.9,0,0,1,.45-.56c.18-.11.33-.18.49-.27l.94-.48,1.85-1a16.77,16.77,0,0,1,3.65-1.59,5.6,5.6,0,0,1,3.59.55c1,.46,2,.92,2.8,1.33l4,2a10.92,10.92,0,0,1,1.45.79,9.92,9.92,0,0,1-1.54-.6l-4.1-1.81-2.82-1.26a5.11,5.11,0,0,0-3.3-.47,16.58,16.58,0,0,0-3.52,1.57l-1.84,1-.94.49c-.32.16-.66.32-.68.48s.23.55.54.8a5.12,5.12,0,0,0,1,.68,5.86,5.86,0,0,0,2.25.64,5.59,5.59,0,0,0,4.06-1.22l.26-.22.11.32a20.52,20.52,0,0,0,1.87,4.17,7,7,0,0,0,2.48,2.41A5.48,5.48,0,0,0,97.15,404Z" style="fill: rgb(255, 154, 108); transform-origin: 90.6906px 397.886px;" id="el3cb4egzqyop" class="animable"></path><path d="M198.8,297.27c.07-5.68,1-11.34.74-17s-1.71-11.59-5.67-15.66S183,259,178.4,262.25l-1,4.84c1.82,21.9,1.58,44.15,3.4,66.05.24,2.88,2.57,5.49,3.88,8.06s3.94,4.7,6.82,4.52c3.77-.23,6.24-4.05,7.41-7.65C203.21,325.06,198.63,311,198.8,297.27Z" style="fill: rgb(38, 50, 56); transform-origin: 189.078px 303.113px;" id="elsmxe9fkipdi" class="animable"></path><path d="M185.14,267.82a16,16,0,0,0-2.89-3.91,5.41,5.41,0,0,0-4.47-1.5,2.25,2.25,0,0,0-1.77,1.3c-.25.72.29,1.69,1.05,1.62l.16.14q2.55,2.26,5.19,4.41a4.4,4.4,0,0,0,1.45.9,1.53,1.53,0,0,0,1.59-.34C186.08,269.74,185.62,268.63,185.14,267.82Z" style="fill: rgb(28, 126, 214); transform-origin: 180.852px 266.619px;" id="elunnt9aqn3tl" class="animable"></path><path d="M188.35,273.4c-5.66-6.92-13.26-10.91-22.2-11-5-.09-7.13,1-10.76,1.94a16,16,0,0,0-9.08,6c-2.57,3.65-4.73,7.74-5.22,12.19a74.25,74.25,0,0,0-.65,13.73,25,25,0,0,0,4.28,12.89l11.64,2c6.43.22,12.95.43,19.22-1s12.35-4.84,15.7-10.33C195.94,292.14,194,280.31,188.35,273.4Z" style="fill: rgb(38, 50, 56); transform-origin: 167.128px 286.851px;" id="elhtwtdy3983w" class="animable"></path><path d="M178,273.32l-15.52-6.17-4.06.47c-9.12,0-15.42,10.1-15.48,17.48-.06,8.22.18,18.24,1.48,24.29,2.63,12.17,13,13.18,13,13.18s-.21,6.49-.29,10.57l23.77-1.71,1.19-53.94A4.32,4.32,0,0,0,178,273.32Z" style="fill: rgb(255, 191, 157); transform-origin: 162.511px 300.145px;" id="elavc87dppm8l" class="animable"></path><path d="M162.67,306.54a2.58,2.58,0,0,0-.9-1.59,2.65,2.65,0,0,0-3.21-.19,3.56,3.56,0,0,0-1.35,3.33h0a3.23,3.23,0,0,0,2.31,1.34,3.09,3.09,0,0,0,.43,0,2.83,2.83,0,0,0,2-.77A2.58,2.58,0,0,0,162.67,306.54Z" style="fill: rgb(255, 154, 108); transform-origin: 159.931px 306.873px;" id="elhvwxt16boo" class="animable"></path><path d="M147.05,295.49a1.57,1.57,0,0,0,1.6,1.51,1.52,1.52,0,0,0,1.55-1.51,1.59,1.59,0,0,0-1.61-1.51A1.51,1.51,0,0,0,147.05,295.49Z" style="fill: rgb(38, 50, 56); transform-origin: 148.625px 295.49px;" id="elwkqredk3qje" class="animable"></path><path d="M145.72,289.21c.2.19,1.35-.75,3-.84s3,.69,3.16.47-.14-.46-.7-.82a4.32,4.32,0,0,0-2.54-.63,4.16,4.16,0,0,0-2.41.92C145.77,288.74,145.61,289.12,145.72,289.21Z" style="fill: rgb(38, 50, 56); transform-origin: 148.805px 288.308px;" id="eloqipjhgzcig" class="animable"></path><path d="M156.6,302.5a10.67,10.67,0,0,0-2.78-.35c-.43,0-.85-.08-.94-.38a2.28,2.28,0,0,1,.22-1.29c.35-1.07.72-2.19,1.1-3.37,1.52-4.78,2.6-8.71,2.4-8.77s-1.58,3.77-3.1,8.56l-1,3.38a2.47,2.47,0,0,0-.13,1.71,1.06,1.06,0,0,0,.74.59,2.86,2.86,0,0,0,.74.06A11.7,11.7,0,0,0,156.6,302.5Z" style="fill: rgb(38, 50, 56); transform-origin: 154.449px 295.503px;" id="elbtz3a4x515w" class="animable"></path><path d="M157.4,322.56a31.26,31.26,0,0,0,16.2-5.29s-3.91,8.75-16.26,8.28Z" style="fill: rgb(255, 154, 108); transform-origin: 165.47px 321.419px;" id="eluek1rtuht4" class="animable"></path><path d="M161.65,303.39c-.27,0-.18,1.84-1.68,3.23s-3.47,1.3-3.47,1.56.46.33,1.28.31a4.57,4.57,0,0,0,2.91-1.2,4,4,0,0,0,1.29-2.7C162,303.82,161.78,303.38,161.65,303.39Z" style="fill: rgb(38, 50, 56); transform-origin: 159.241px 305.942px;" id="elqls2uoxq6z" class="animable"></path><path d="M146.29,283.28c.31.39,1.59.05,3.11.09s2.8.37,3.12,0c.14-.19-.05-.58-.6-1a4.52,4.52,0,0,0-2.5-.73,4.61,4.61,0,0,0-2.52.67C146.35,282.69,146.16,283.08,146.29,283.28Z" style="fill: rgb(38, 50, 56); transform-origin: 149.407px 282.591px;" id="el0dy7vfbveef" class="animable"></path><path d="M165.54,295.07a1.58,1.58,0,0,1-1.5,1.61,1.51,1.51,0,0,1-1.65-1.39,1.59,1.59,0,0,1,1.49-1.62A1.52,1.52,0,0,1,165.54,295.07Z" style="fill: rgb(38, 50, 56); transform-origin: 163.965px 295.175px;" id="elpz8zab59pc" class="animable"></path><path d="M168.64,288.55c-.19.21-1.4-.65-3.1-.62s-2.92.91-3.11.7.1-.46.64-.87a4.29,4.29,0,0,1,2.48-.81,4.14,4.14,0,0,1,2.47.75C168.55,288.09,168.74,288.46,168.64,288.55Z" style="fill: rgb(38, 50, 56); transform-origin: 165.519px 287.806px;" id="elbdluptvmrma" class="animable"></path><path d="M167.62,283.13c-.32.39-1.64,0-3.21,0s-2.91.31-3.22-.09c-.14-.19.07-.58.64-1a4.9,4.9,0,0,1,2.61-.67,4.7,4.7,0,0,1,2.57.73C167.58,282.54,167.77,282.94,167.62,283.13Z" style="fill: rgb(38, 50, 56); transform-origin: 164.409px 282.336px;" id="eleri1lztrzvi" class="animable"></path><path d="M180,298.11c0-.91.89-3.12,1.79-3.31,2.39-.51,6.74-.56,7.12,5.56.52,8.37-8,7.16-8,6.92S180.15,301.27,180,298.11Z" style="fill: rgb(255, 191, 157); transform-origin: 184.466px 301.035px;" id="eltl75m4dpvip" class="animable"></path><path d="M183,304.08s.15.1.4.19a1.46,1.46,0,0,0,1.1,0c.86-.38,1.52-1.83,1.47-3.34a4.83,4.83,0,0,0-.54-2.06,1.67,1.67,0,0,0-1.17-1.05.74.74,0,0,0-.83.45c-.1.24,0,.41-.08.42s-.19-.13-.14-.48a.9.9,0,0,1,.3-.54,1.05,1.05,0,0,1,.79-.26,2,2,0,0,1,1.6,1.2,5,5,0,0,1,.65,2.3c.05,1.69-.72,3.32-1.9,3.74a1.58,1.58,0,0,1-1.35-.13C183,304.29,183,304.1,183,304.08Z" style="fill: rgb(255, 154, 108); transform-origin: 184.776px 301.075px;" id="el5oarjliyrus" class="animable"></path><path d="M182.11,294.82,180,297c-9.18-8.79-27.12-30.79-26.11-29.48A26.62,26.62,0,0,1,167,266.13c6.83,1.16,19.77,4.58,19.57,12.63S182.11,294.82,182.11,294.82Z" style="fill: rgb(38, 50, 56); transform-origin: 170.211px 281.426px;" id="el45l8fv8spfr" class="animable"></path><path d="M194.27,293a2.48,2.48,0,0,0-.13-.48,8.5,8.5,0,0,0-.57-1.32,12.19,12.19,0,0,0-3.5-3.93,22.74,22.74,0,0,0-7-3.39c-2.8-.91-5.95-1.62-9.05-3a40.86,40.86,0,0,1-8.26-4.63,42.63,42.63,0,0,1-5.84-5.1,45.41,45.41,0,0,1-3.37-4l-.84-1.16a2.58,2.58,0,0,0-.32-.39,2.85,2.85,0,0,0,.25.44c.17.28.42.69.77,1.2a38.45,38.45,0,0,0,3.29,4.12,40.32,40.32,0,0,0,14.16,9.92,94.67,94.67,0,0,0,9.09,2.93,23,23,0,0,1,7,3.25,12.64,12.64,0,0,1,3.53,3.77C194,292.32,194.22,293,194.27,293Z" style="fill: rgb(69, 90, 100); transform-origin: 174.83px 279.3px;" id="elmwyol9bmpr" class="animable"></path><path d="M191.83,294.29a4.32,4.32,0,0,0-.32-1.83,8.58,8.58,0,0,0-3.15-3.94,18.87,18.87,0,0,0-7-2.73,41.29,41.29,0,0,1-8.67-2.76,36.68,36.68,0,0,1-7.74-4.77,38.67,38.67,0,0,1-5.3-5.21,39.14,39.14,0,0,1-3-4.07l-.71-1.17a1.9,1.9,0,0,0-.27-.39,3.14,3.14,0,0,0,.2.43l.64,1.22a34.86,34.86,0,0,0,2.86,4.17,36.66,36.66,0,0,0,5.29,5.33,36.12,36.12,0,0,0,7.81,4.85,39.83,39.83,0,0,0,8.76,2.75,19,19,0,0,1,6.9,2.6,8.62,8.62,0,0,1,3.16,3.75A10.07,10.07,0,0,1,191.83,294.29Z" style="fill: rgb(69, 90, 100); transform-origin: 173.752px 280.855px;" id="eljvpbei7bbr" class="animable"></path><path d="M181.83,309c0-.06.71-.15,1.95-.48a11.87,11.87,0,0,0,4.68-2.61,16.74,16.74,0,0,0,4.35-6.66,29.47,29.47,0,0,0,1.82-9.65,24.84,24.84,0,0,0-.41-5.08,23.48,23.48,0,0,0-5.72-11.28,37.55,37.55,0,0,0-5.62-4.89s.17.06.47.24.73.42,1.26.8a25.48,25.48,0,0,1,4.18,3.59,23.7,23.7,0,0,1,4.51,6.81,24.31,24.31,0,0,1,1.45,4.63,25.27,25.27,0,0,1,.43,5.19,29.17,29.17,0,0,1-1.89,9.82,16.89,16.89,0,0,1-4.57,6.77,11.68,11.68,0,0,1-4.88,2.53,11.89,11.89,0,0,1-1.49.24A3.34,3.34,0,0,1,181.83,309Z" style="fill: rgb(69, 90, 100); transform-origin: 188.508px 288.675px;" id="el74pm2chpkjf" class="animable"></path><path d="M192.48,411.91,143,419.1c-18.59,5.26-38.17,6.8-58.64,5l74.47,34.74,29.9.46s9.1,0,10.69-7.94,3.36-32.12,3.36-32.12S196.87,414.12,192.48,411.91Z" style="fill: rgb(38, 50, 56); transform-origin: 143.57px 435.605px;" id="ell4f7kas57j" class="animable"></path><g id="el026g43vwf523"><g style="opacity: 0.3; transform-origin: 195.391px 435.4px;" class="animable"><path d="M192.33,432.74a71.66,71.66,0,0,1,.88,15,14.85,14.85,0,0,0,3.66-12.5c-.43-2.44-1.45-5.13-.17-7.26.86-1.43,3.13-3.07,2.8-4.7,0,0-2,0-3.79-.07-1.45-.06-4.46-.15-4.46-.15a16,16,0,0,1,.8,9.83" id="el5gvr4jh1dds" class="animable" style="transform-origin: 195.391px 435.4px;"></path></g></g><polygon points="157.21 331.1 181.25 328.5 185.65 332.5 168.49 342.6 160.92 346.52 153.44 344.25 151.07 339.79 157.21 331.1" style="fill: rgb(255, 191, 157); transform-origin: 168.36px 337.51px;" id="elyfe5mcbepz" class="animable"></polygon><path d="M124.8,360.37s7.54-14.46,9.4-17.62c3.18-5.39,9.12-8.44,9.12-8.44l13.89-3.21s-1.44,7,7.2,7.44c11,.61,17.83-9.93,17.83-9.93s12.54,1.29,16,2.74,13.26,5.56,14.7,18.58l3.36,21.27-26.5,2,.36,28.32-11.26,9.21s-32.33,11.13-34.4,11.86c-1,.35-.74-13.39-3.05-25.17l-4.36-10.59A41.07,41.07,0,0,1,134,373.53c-.17-3-.09-5.3-.09-5.3S127.11,365.9,124.8,360.37Z" style="fill: rgb(69, 90, 100); transform-origin: 170.55px 375.603px;" id="elxgtnkp41qqq" class="animable"></path><path d="M145.68,411.49l44.43-13.33-.31-24.94,22.62-1.72s-1.8,12.92-2.07,19.54c-.38,9.53-5,22.85-8,25.67s-57.82,5.9-57.82,5.9Z" style="fill: rgb(255, 191, 157); transform-origin: 178.475px 397.055px;" id="elayvtoixsieh" class="animable"></path><path d="M120.48,419.33a1.75,1.75,0,0,0,2.19.73c1-.4.73-2.42.73-2.42l4.73-1.16s6.53,3.54,9,6,7.9-.11,7.9-.11L146.16,412l-9.43-7.29s.58.44-.15-1-3.45-.66-3.45-.66c-.48-.71-2.31-.83-2.31-.83l-7.67,1.49a5.31,5.31,0,0,0-3.68,2.73l-2.87,5.43s-1.44,3.86-1.09,4.71a1.56,1.56,0,0,0,1.88.88s.57,2.42,1.22,2.45a5.15,5.15,0,0,0,1.87-.61Z" style="fill: rgb(255, 191, 157); transform-origin: 130.808px 412.883px;" id="els62kdpoeyzl" class="animable"></path><path d="M136.37,410.73c0,.08-1,.06-2.68.26a23.83,23.83,0,0,0-6.22,1.67,22.62,22.62,0,0,0-3.15,1.65c-.89.59-1.83,1.1-2.08,1.81a.94.94,0,0,0,.16.91,1.33,1.33,0,0,0,.62.45c.42.13.67,0,.69,0s-.23.23-.74.14a1.47,1.47,0,0,1-.78-.46,1.24,1.24,0,0,1-.28-1.2,2.48,2.48,0,0,1,.88-1.16c.4-.31.82-.62,1.29-.93a20.39,20.39,0,0,1,9.57-3.27A8.46,8.46,0,0,1,136.37,410.73Z" style="fill: rgb(255, 154, 108); transform-origin: 129.114px 414.093px;" id="elyi93ixrrc5" class="animable"></path><path d="M137.3,415.62c0,.14-3.16.26-7,.78s-6.92,1.24-7,1.1a7.86,7.86,0,0,1,2-.65,43.53,43.53,0,0,1,4.92-.94,44,44,0,0,1,5-.39A7.64,7.64,0,0,1,137.3,415.62Z" style="fill: rgb(255, 154, 108); transform-origin: 130.3px 416.504px;" id="eltz8oje5s4km" class="animable"></path><path d="M120.51,419.13a4,4,0,0,1-.16-.81,20,20,0,0,1-.18-2.27,9.93,9.93,0,0,1,.1-1.58,4.7,4.7,0,0,1,.63-1.74,10.54,10.54,0,0,1,2.66-3.2,14.69,14.69,0,0,1,3.56-2.15,13.46,13.46,0,0,1,3.3-.77c1-.11,1.72-.14,2.26-.17a2.85,2.85,0,0,1,.83,0,25.51,25.51,0,0,1-3,.5,14.64,14.64,0,0,0-3.18.84,14.94,14.94,0,0,0-3.42,2.12,10.86,10.86,0,0,0-2.58,3,6,6,0,0,0-.77,3.11C120.48,417.94,120.62,419.13,120.51,419.13Z" style="fill: rgb(255, 154, 108); transform-origin: 126.839px 412.77px;" id="el4vjmega0i4" class="animable"></path><path d="M130.6,404.24c0,.08-1.15.2-3,.55s-4.6.76-6,3.34a26.52,26.52,0,0,0-3.43,6.37,15.63,15.63,0,0,0-.51,2.95,2,2,0,0,1-.11-.82,7.57,7.57,0,0,1,.28-2.23,23,23,0,0,1,3.36-6.55,8.1,8.1,0,0,1,1.39-1.63,5.34,5.34,0,0,1,1.75-1,16.61,16.61,0,0,1,3.24-.77A12.16,12.16,0,0,1,130.6,404.24Z" style="fill: rgb(255, 154, 108); transform-origin: 124.072px 410.835px;" id="elef4rcdb0skf" class="animable"></path><path d="M135.27,421a3.08,3.08,0,0,1-.49-.32l-1.37-.93a54.63,54.63,0,0,0-5.36-3.11h.11l-4.72,1.19.15-.22a5.17,5.17,0,0,1,0,1.18,2.2,2.2,0,0,1-.45,1.19,1.17,1.17,0,0,1-.61.34,1.68,1.68,0,0,1-.67.09,2,2,0,0,1-1.25-.56,3,3,0,0,1-.23-.27l0-.07,0,0v0h0l.28.08h0l-.15.07a5.46,5.46,0,0,1-.6.27,6,6,0,0,1-.64.21,2,2,0,0,1-.35.07.84.84,0,0,1-.45-.05,1.38,1.38,0,0,1-.52-.6,5.24,5.24,0,0,1-.29-.64,9.77,9.77,0,0,1-.41-1.33l.29.17a1.81,1.81,0,0,1-1.83-.47,1.47,1.47,0,0,1-.4-.94,4.83,4.83,0,0,1,.09-.94,25.58,25.58,0,0,1,1.06-3.54v0h0l1.53-2.9,1-1.83a10,10,0,0,1,1.08-1.79,5.28,5.28,0,0,1,1.65-1.29,6.77,6.77,0,0,1,1.94-.56l7.22-1.39h.06a6.31,6.31,0,0,1,1.31.24,2.19,2.19,0,0,1,1.17.69l-.28-.06a2.7,2.7,0,0,1,2.5-.06,3.21,3.21,0,0,1,1.38,1.86l-.07-.09,6.5,5,1.75,1.38a4.58,4.58,0,0,1,.59.51,4,4,0,0,1-.65-.42l-1.81-1.31-6.6-4.86-.05,0,0-.07a2.76,2.76,0,0,0-1.21-1.61,2.27,2.27,0,0,0-2.1.07l-.17.08-.11-.14a1.83,1.83,0,0,0-.94-.52,6.23,6.23,0,0,0-1.22-.21h.06l-7.22,1.42a6.17,6.17,0,0,0-1.82.53,4.62,4.62,0,0,0-1.48,1.16,9.21,9.21,0,0,0-1,1.71l-1,1.83c-.53,1-1,2-1.53,2.9v0a26.14,26.14,0,0,0-1,3.46,4.2,4.2,0,0,0-.09.83,1,1,0,0,0,.28.64,1.35,1.35,0,0,0,1.34.34l.24-.06,0,.23c.11.43.24.87.39,1.28a2.42,2.42,0,0,0,.58,1,.35.35,0,0,0,.2,0l.29-.06a3.37,3.37,0,0,0,.59-.19c.19-.07.38-.16.57-.25l.14-.06h0l.29.08h0v0l0,0,0,.05a1.92,1.92,0,0,0,.18.22,1.43,1.43,0,0,0,1.49.38.77.77,0,0,0,.42-.22,3,3,0,0,0,.37-2v-.18l.16,0,4.74-1.12h.06l0,0a45,45,0,0,1,5.31,3.25c.59.43,1,.77,1.33,1A3.57,3.57,0,0,1,135.27,421Z" style="fill: rgb(255, 154, 108); transform-origin: 130.55px 411.555px;" id="elq7r7por3e8j" class="animable"></path><path d="M112.17,427.42s-31.35-9.85-41.19-13c-17-5.5-28.06.06-31.56,6.12-4.54,7.87,6.35,23.22,10.55,26.75,12.43,10.45,33.74,11.86,33.74,11.86h0l76.62-.14L138,428.63Z" style="fill: rgb(38, 50, 56); transform-origin: 99.3317px 435.659px;" id="elh8banrpk8xc" class="animable"></path><path d="M116.87,441.64a76.36,76.36,0,0,1-37.61-5.12A49,49,0,0,0,73,434.19a18.52,18.52,0,0,0-6.47-.46,6.42,6.42,0,0,0-4.56,2.07c-1.53,2-.75,4.88.1,7.26,1,2.8,2,5.66,4,7.9,2.27,2.61,5.57,4.11,8.88,5.15,6.47,2,13.3,2.63,20.08,2.89l23.28-1.27Z" style="fill: rgb(224, 224, 224); transform-origin: 89.7043px 446.314px;" id="elau0flovoa3f" class="animable"></path><path d="M71.91,434.2a2.05,2.05,0,0,1,.35.63,9.48,9.48,0,0,1,.62,1.86,12,12,0,0,1-3.8,11.81,10.84,10.84,0,0,1-1.58,1.15c-.41.23-.64.33-.66.3s.84-.58,2-1.71a12.65,12.65,0,0,0,3.69-11.48C72.25,435.16,71.83,434.23,71.91,434.2Z" style="fill: rgb(38, 50, 56); transform-origin: 70.0205px 442.078px;" id="elu8phkjqvxp" class="animable"></path><path d="M192.19,425.5c-1.82-5.16-2.12-12.74-13.35-16.38s-19.71,3.34-25.48,5.76-37.3,19.72-37.3,19.72-5.94,10.59-4.25,15.27,9.37,9.3,9.37,9.3h35.27c9.1,0,26-.31,26-.31a103.68,103.68,0,0,0,6.07-11.52l.3-1.52C188.85,444.61,194,430.66,192.19,425.5Z" style="fill: rgb(38, 50, 56); transform-origin: 152.041px 433.629px;" id="elxkashweigx8" class="animable"></path><path d="M172.65,452.29a1.12,1.12,0,0,1-.26.48,6.36,6.36,0,0,1-1.16,1.05,30.29,30.29,0,0,1-5,2.79,32.48,32.48,0,0,1-3.68,1.45,27.24,27.24,0,0,1-4.45,1,85.57,85.57,0,0,1-10.36.4c-7.33.12-14,.4-18.8.34-2.41,0-4.36-.11-5.7-.25a14.3,14.3,0,0,1-1.54-.22,2.64,2.64,0,0,1-.53-.12c0-.05.74.08,2.08.15s3.29.12,5.69.1c4.81,0,11.45-.37,18.8-.49a91.31,91.31,0,0,0,10.31-.36,27.77,27.77,0,0,0,4.38-.9,32,32,0,0,0,3.66-1.38,32.87,32.87,0,0,0,5-2.63,7.13,7.13,0,0,0,1.19-1C172.56,452.46,172.62,452.28,172.65,452.29Z" style="fill: rgb(38, 50, 56); transform-origin: 146.91px 456.049px;" id="elw1ercc9m1ki" class="animable"></path><path d="M121.18,459.17l-.47-.25c-.3-.17-.74-.45-1.31-.82a31.72,31.72,0,0,1-4.64-3.69,14.6,14.6,0,0,1-2.62-3.38,7.83,7.83,0,0,1-.52-5,42.34,42.34,0,0,1,4.27-11.5l0-.05,0,0c5.78-3.18,12.41-6.79,19.65-10.68,3.62-1.94,7.39-3.95,11.31-6,2-1,4-2,6-3s4.05-2,6.12-3.08a34.6,34.6,0,0,1,9.11-3.43,22.4,22.4,0,0,1,4.75-.43,20.93,20.93,0,0,1,4.62.66,22.08,22.08,0,0,1,8.08,3.86,16.36,16.36,0,0,1,2.94,3.18,18.69,18.69,0,0,1,1.89,3.73c.5,1.28.85,2.57,1.21,3.83a30.37,30.37,0,0,1,1,3.74,24.55,24.55,0,0,1-.6,7.21c-.45,2.25-1,4.35-1.57,6.3-.28,1-.56,1.93-.82,2.84s-.56,1.81-.7,2.61v0c-.12.57-.21,1-.31,1.51h0a37.28,37.28,0,0,1-4.05,8.78,15.12,15.12,0,0,1-2.15,2.7l.13-.18c.11-.13.25-.29.42-.51a23.94,23.94,0,0,0,1.48-2.08,38.48,38.48,0,0,0,3.91-8.79h0c.57-.48.46-.95.29-1.52v0a24.24,24.24,0,0,1,.68-2.7l.81-2.83c.54-2,1.08-4.06,1.52-6.29a24.35,24.35,0,0,0,.56-7.09,33.24,33.24,0,0,0-1-3.67c-.37-1.26-.73-2.54-1.22-3.79a18.08,18.08,0,0,0-1.85-3.64,15.66,15.66,0,0,0-2.86-3.07,22.1,22.1,0,0,0-12.42-4.4,21.44,21.44,0,0,0-4.64.43,34,34,0,0,0-9,3.39c-2,1-4,2.2-6.15,3.09s-4,1.95-6,3c-3.91,2-7.69,4-11.31,6l-19.68,10.61.07-.08a42.42,42.42,0,0,0-4.29,11.37,7.49,7.49,0,0,0,.45,4.85,14,14,0,0,0,2.54,3.35,33.18,33.18,0,0,0,4.55,3.75l1.28.86C121,459.06,121.18,459.17,121.18,459.17Z" style="fill: rgb(38, 50, 56); transform-origin: 152.024px 433.514px;" id="el4jciszygegi" class="animable"></path><path d="M178.58,446.08s10.51,1.26,9.58,6.4-4.37,6.87-4.37,6.87l-28.56.06S172.28,458.23,178.58,446.08Z" style="fill: rgb(224, 224, 224); transform-origin: 171.724px 452.745px;" id="elekl7c1w8wqp" class="animable"></path><path d="M179.6,443.59a3.52,3.52,0,0,1-.32,1.45,11,11,0,0,1-1.7,3.19,8.62,8.62,0,0,1-4,3.08,23.42,23.42,0,0,0,3.63-3.38A29.53,29.53,0,0,0,179.6,443.59Z" style="fill: rgb(38, 50, 56); transform-origin: 176.59px 447.45px;" id="elcckrgo0zo4m" class="animable"></path><path d="M176,445.6a6.87,6.87,0,0,1-1,3.66,8,8,0,0,1-2.29,3c-.11-.09.92-1.42,1.85-3.25S175.82,445.58,176,445.6Z" style="fill: rgb(38, 50, 56); transform-origin: 174.351px 448.93px;" id="el2iqsgwnchbj" class="animable"></path><path d="M189.36,457.92c-.08,0,.6-1.34,1.42-3.55a37.82,37.82,0,0,0,2.07-18.09c-.31-2.33-.67-3.76-.59-3.78a3.89,3.89,0,0,1,.34,1,25.52,25.52,0,0,1,.59,2.75,33.91,33.91,0,0,1-2.08,18.26A24.71,24.71,0,0,1,189.9,457,4.5,4.5,0,0,1,189.36,457.92Z" style="fill: rgb(69, 90, 100); transform-origin: 191.491px 445.21px;" id="els80nnjpduoo" class="animable"></path><g id="elaixblnnhdr5"><g style="opacity: 0.3; transform-origin: 169.723px 450.32px;" class="animable"><path d="M183.42,443.31c-.08-.69-.35-1.51-1-1.65-.84-.17-1.41.79-1.74,1.57C177,451.6,165.11,458.13,156,459a83.33,83.33,0,0,0,13.19-1.08,20,20,0,0,0,10.06-4.6A12.21,12.21,0,0,0,183.42,443.31Z" id="ela05tm25szao" class="animable" style="transform-origin: 169.723px 450.32px;"></path></g></g><path d="M113.84,431.92a29.92,29.92,0,0,1-5.06-1.93,29.57,29.57,0,0,1-4.86-2.37,31.1,31.1,0,0,1,5.06,1.92A29.54,29.54,0,0,1,113.84,431.92Z" style="fill: rgb(38, 50, 56); transform-origin: 108.88px 429.77px;" id="elq0gadp7z3p" class="animable"></path><g id="elhbbqmy1e4bo"><g style="opacity: 0.2; transform-origin: 99.0725px 427.732px;" class="animable"><path d="M124,427.5q-20.4-3.9-40.95-6.93l-10.2,3.22c2.86,5.32,8.51,8.71,14.38,10.11s12,1.07,18,.52c6.62-.61,13.42-1.54,19.18-4.86.44-.25.94-.63.88-1.14S124.59,427.61,124,427.5Z" id="el7w0yrlpx40f" class="animable" style="transform-origin: 99.0725px 427.732px;"></path></g></g><path d="M57.06,387l17.14,37.9a4.42,4.42,0,0,0,4,2.61l50,.65,6.3-3.39-9.87-.72-15.36-36.86a3.17,3.17,0,0,0-2.9-1.95l-47.89-.36A1.5,1.5,0,0,0,57.06,387Z" style="fill: rgb(224, 224, 224); transform-origin: 95.7127px 406.519px;" id="elb2qyh1ilf9b" class="animable"></path><path d="M57.06,387a1.16,1.16,0,0,1-.15-.46,1.52,1.52,0,0,1,.47-1.31,1.58,1.58,0,0,1,1-.42h4.39l20.05.07,13.94.07,7.79.05,2,0a3.39,3.39,0,0,1,2,.84,4.24,4.24,0,0,1,1.15,1.84l.82,2c4.37,10.47,9.2,22.05,14.32,34.29l-.24-.17,9.53.7.34,0,1,.07-.85.46-6.3,3.39-.07,0h-.07l-37.9-.52-8.46-.12c-1.38,0-2.7,0-4.07-.08a4.71,4.71,0,0,1-3.39-2.1c-2.23-4.69-4.09-9-5.9-13l-8.38-18.74c-1-2.19-1.72-3.9-2.24-5.09-.25-.56-.43-1-.57-1.32s-.18-.46-.18-.46a4.14,4.14,0,0,1,.23.44l.62,1.3c.54,1.17,1.32,2.87,2.33,5l8.54,18.68c1.81,3.93,3.75,8.35,5.93,12.91a4.2,4.2,0,0,0,3.06,1.88c1.28.06,2.67.05,4,.07l8.46.1,37.9.46-.14,0,6.3-3.4.12.53-.34,0-9.53-.69-.17,0-.07-.15c-5.09-12.26-9.91-23.84-14.27-34.32l-.81-1.95a3.7,3.7,0,0,0-1-1.67,2.86,2.86,0,0,0-1.72-.73l-2,0-7.79-.07-13.93-.14L62.74,385,59.6,385H58.36a1.46,1.46,0,0,0-1.4,1.59A3.81,3.81,0,0,0,57.06,387Z" style="fill: rgb(38, 50, 56); transform-origin: 96.1835px 406.615px;" id="ellmhvjce0dof" class="animable"></path><path d="M123.12,428.09a2,2,0,0,1-.23-.42l-.57-1.22c-.5-1.14-1.18-2.68-2-4.54-1.67-3.85-3.94-9.17-6.38-15.09s-4.6-11.29-6.09-15.2c-.75-2-1.34-3.55-1.72-4.66-.18-.51-.32-.93-.44-1.28a2.27,2.27,0,0,1-.12-.46,1.8,1.8,0,0,1,.22.42l.52,1.25c.47,1.16,1.1,2.71,1.86,4.6,1.62,3.94,3.81,9.26,6.22,15.15s4.63,11.19,6.25,15.13l1.87,4.6c.19.51.35.92.48,1.26A1.4,1.4,0,0,1,123.12,428.09Z" style="fill: rgb(38, 50, 56); transform-origin: 114.345px 406.655px;" id="el5d6rkrfj5d" class="animable"></path><path d="M92.12,405.37a2.46,2.46,0,1,1-2.45-2.45A2.45,2.45,0,0,1,92.12,405.37Z" style="fill: rgb(255, 255, 255); transform-origin: 89.66px 405.38px;" id="elr46smeebqyk" class="animable"></path><path d="M140.77,344.4c.08,0-.64,1.39-1.65,3.63A62.47,62.47,0,0,0,134,366.47c-.3,2.45-.38,4-.47,4a3.65,3.65,0,0,1,0-1.08c0-.69,0-1.69.14-2.93a52.43,52.43,0,0,1,5.18-18.56c.55-1.11,1-2,1.39-2.58A4.4,4.4,0,0,1,140.77,344.4Z" style="fill: rgb(38, 50, 56); transform-origin: 137.133px 357.435px;" id="elpr8n8jdyve" class="animable"></path><path d="M216.3,371.2a2.08,2.08,0,0,1-.55.09l-1.59.15-5.94.5-20.31,1.53-.26,0,0-.26c-.17-2.7-.35-5.55-.53-8.47-.29-5.1-.54-10-.62-14.39A20.38,20.38,0,0,1,189.09,339a14.11,14.11,0,0,1,5.69-5.47,12.17,12.17,0,0,1,2-.79,6.13,6.13,0,0,1,.73-.18c0,.08-1,.29-2.65,1.15a14.28,14.28,0,0,0-5.47,5.48A20.23,20.23,0,0,0,187,350.36c.1,4.41.36,9.27.65,14.37.18,2.92.35,5.77.52,8.46l-.28-.24,20.33-1.34,6-.35,1.59-.06Z" style="fill: rgb(38, 50, 56); transform-origin: 201.378px 353.015px;" id="eljb1052pdjf" class="animable"></path><path d="M166.47,388.52a3,3,0,0,1-.88-.32,8.42,8.42,0,0,1-1-.5,12.58,12.58,0,0,1-1.25-.77,17.66,17.66,0,0,1-2.93-2.48,21.44,21.44,0,0,1-2.8-3.78,21,21,0,0,1-1.81-4.34,17.87,17.87,0,0,1-.64-3.78,12.29,12.29,0,0,1,0-1.47,8.2,8.2,0,0,1,.08-1.11,2.93,2.93,0,0,1,.18-.93c.1,0-.07,1.35.14,3.48a19.59,19.59,0,0,0,.73,3.67,22.81,22.81,0,0,0,1.81,4.22,22,22,0,0,0,2.69,3.7,20.32,20.32,0,0,0,2.79,2.51C165.28,387.89,166.52,388.43,166.47,388.52Z" style="fill: rgb(38, 50, 56); transform-origin: 160.805px 378.78px;" id="elhown8k032p8" class="animable"></path></g><defs>     <filter id="active" height="200%">         <feMorphology in="SourceAlpha" result="DILATED" operator="dilate" radius="2"></feMorphology>                <feFlood flood-color="#32DFEC" flood-opacity="1" result="PINK"></feFlood>        <feComposite in="PINK" in2="DILATED" operator="in" result="OUTLINE"></feComposite>        <feMerge>            <feMergeNode in="OUTLINE"></feMergeNode>            <feMergeNode in="SourceGraphic"></feMergeNode>        </feMerge>    </filter>    <filter id="hover" height="200%">        <feMorphology in="SourceAlpha" result="DILATED" operator="dilate" radius="2"></feMorphology>                <feFlood flood-color="#ff0000" flood-opacity="0.5" result="PINK"></feFlood>        <feComposite in="PINK" in2="DILATED" operator="in" result="OUTLINE"></feComposite>        <feMerge>            <feMergeNode in="OUTLINE"></feMergeNode>            <feMergeNode in="SourceGraphic"></feMergeNode>        </feMerge>            <feColorMatrix type="matrix" values="0   0   0   0   0                0   1   0   0   0                0   0   0   0   0                0   0   0   1   0 "></feColorMatrix>    </filter></defs></svg>